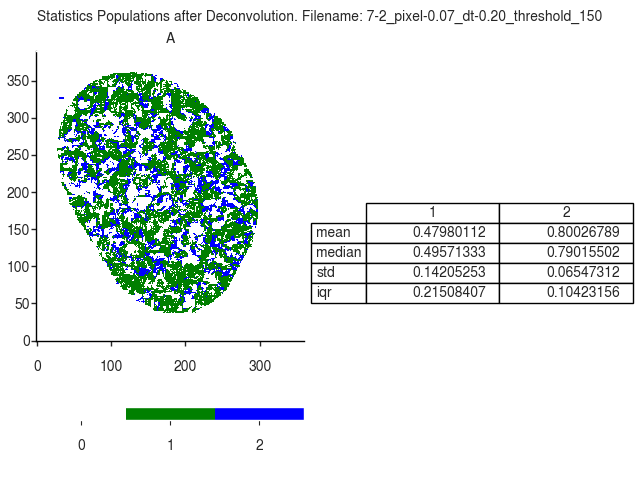

Values plotted in this chart, from the file beside it:
A
, 1, 2
mean, 0.4798, 0.8003
median, 0.4957, 0.7902
std, 0.1421, 0.06547
iqr, 0.2151, 0.1042
